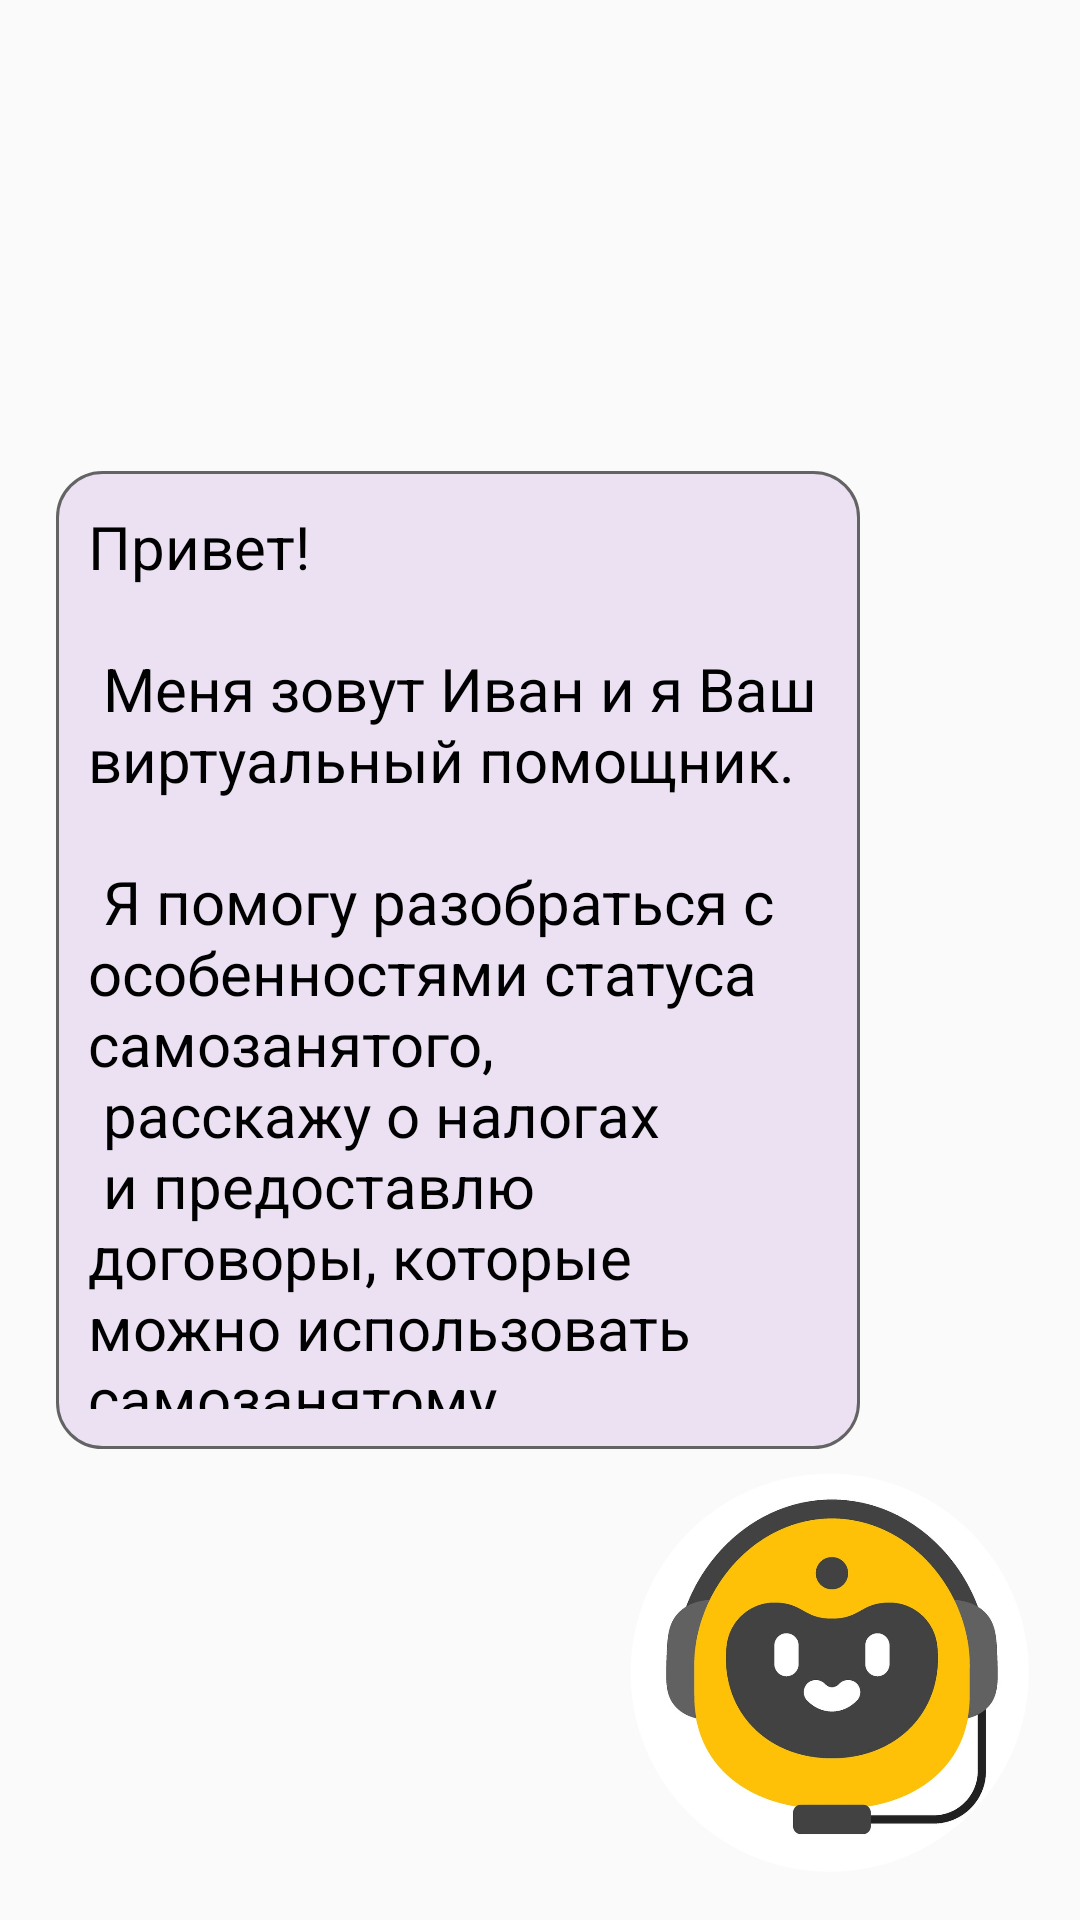

Produce the Android XML layout that renders to this screen, including the resource entries it uses.
<!-- AndroidManifest.xml: application theme AppTheme -->
<!-- res/layout/fragment_invitation_to_the_chat.xml -->
<?xml version="1.0" encoding="utf-8"?>
<FrameLayout xmlns:android="http://schemas.android.com/apk/res/android"
    xmlns:tools="http://schemas.android.com/tools"
    xmlns:app="http://schemas.android.com/apk/res-auto"
    android:layout_width="match_parent"
    android:layout_height="match_parent"
    android:id="@+id/invitation_fragment"
    tools:context=".fragments.InvitationToTheChatFragment">

    <androidx.constraintlayout.widget.ConstraintLayout
        android:layout_width="match_parent"
        android:layout_height="match_parent">


        <ImageView
            android:id="@+id/konsul_tantplyus_1"
            android:layout_width="141dp"
            android:layout_height="133dp"
            android:layout_marginBottom="16dp"
            android:contentDescription="konsul_tantplyus_1"
            android:src="@drawable/robots_face"
            app:layout_constraintBottom_toBottomOf="parent"
            app:layout_constraintEnd_toEndOf="parent"
            app:layout_constraintHorizontal_bias="0.94"
            app:layout_constraintStart_toStartOf="parent" />


        <View
            android:id="@+id/ellipse_1"
            android:layout_width="18dp"
            android:layout_height="18dp"
            android:layout_marginTop="19dp"
            android:layout_marginEnd="23dp"
            android:alpha="0.98000001907349"
            android:background="@drawable/ellipse_1_shape"
            app:layout_constraintEnd_toEndOf="@+id/konsul_tantplyus_1"
            app:layout_constraintTop_toTopOf="@+id/konsul_tantplyus_1" />


        <View
            android:id="@+id/container"
            android:layout_width="268dp"
            android:layout_height="326dp"
            android:layout_marginBottom="8dp"
            android:alpha="0.60000002384186"
            android:background="@drawable/container_shape"
            app:layout_constraintBottom_toTopOf="@+id/konsul_tantplyus_1"
            app:layout_constraintEnd_toEndOf="parent"
            app:layout_constraintHorizontal_bias="0.202"
            app:layout_constraintStart_toStartOf="parent" />

        <TextView
            android:id="@+id/textView3"
            android:layout_width="254dp"
            android:layout_height="311dp"
            android:padding="5dp"
            android:text="@string/invit_bots_text"
            android:textColor="@color/black"
            android:textSize="20sp"
            app:layout_constraintBottom_toBottomOf="@+id/container"
            app:layout_constraintEnd_toEndOf="@+id/container"
            app:layout_constraintHorizontal_bias="0.4"
            app:layout_constraintStart_toStartOf="@+id/container"
            app:layout_constraintTop_toTopOf="@+id/container"
            app:layout_constraintVertical_bias="0.448" />

    </androidx.constraintlayout.widget.ConstraintLayout>

</FrameLayout>
<!-- resources referenced by this layout -->
<resources>
  <color name="black">#FF000000</color>
  <!-- drawable container_shape (drawable-nodpi) -->
  <?xml version="1.0" encoding="utf-8"?>
  <shape xmlns:android="http://schemas.android.com/apk/res/android"
  	android:shape="rectangle" >
  	<corners android:radius="15dp" />
  	<stroke android:color="@color/black" android:width="1dp"/>
  	<solid android:color="#E2D1F0" />
  
  </shape>
  <!-- drawable robots_face: png bitmap (drawable-v24, 207141 bytes) -->
  <string name="invit_bots_text">Привет!\n
  
  \n Меня зовут Иван и я Ваш виртуальный помощник. \n\n
  
          Я помогу разобраться с особенностями статуса самозанятого, \n расскажу о налогах  \n и предоставлю договоры, которые можно использовать самозанятому.
  </string>
  <style name="AppTheme" parent="Theme.AppCompat.Light.NoActionBar">
  		<item name="colorPrimary">@color/gray</item>
  		<item name="colorPrimaryDark">@color/gray</item>
  		<item name="colorAccent">@color/colorAccent</item>
  	</style>
  <color name="gray">#E4E4E4</color>
  <color name="colorAccent">#D81B60</color>
</resources>
